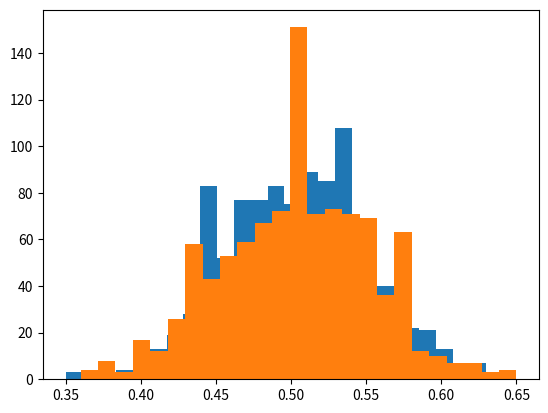

Write Python code to recreate this figure.
import math
import random
import sys
import time

from collections import defaultdict

import matplotlib.pyplot as plt

def create_dataset_pair(n):
    D = [random.randint(1, 50) for _ in range(n)]

    i = random.randrange(n)
    D_ = D[:]

    while D_[i] == D[i]:
        D_[i] = random.randint(1, 50)

    return D, D_

def predicate(D):
    return [d % 2 for d in D]

def biased_flip(e):
    p = math.exp(e) / (1.0 + math.exp(e))
    if random.random() < p:
        return 1
    return 0

def biased_predicate(D, e):
    result = []

    for d in D:
        if biased_flip(e):
            result.append(d)
        else:
            result.append(0 if d else 1)
    return result

def no_noise_query(D, q):
    result = q(D)
    return sum(result) / len(result)

def rr(D, q, e):
    q_result = q(D)
    S = biased_predicate(q_result, e)

    return sum(S) / len(S)

def round_float(x):
    string = '{:.2f}'.format(x)
    return float(string)

def accuracy():
    n = 100
    e = 0.1
    beta = 0.1

    # constants
    p = (1 + math.exp(e)) / (math.exp(e) - 1)
    q = 1 / (1 + math.exp(e))

    alpha = p * math.sqrt(math.log(2 / beta) / (2*n))
    print(alpha)

    D, D_ = create_dataset_pair(n)
    nruns = range(1, 1000)

    dq = no_noise_query(D, predicate)
    D_results = [rr(D, predicate, e) for _ in nruns]
    D__results = [rr(D_, predicate, e) for _ in nruns]

def privacy_loss():
    n = 100
    e = 0.1

    D, D_ = create_dataset_pair(n)
    nruns = range(1, 1000)
    
    sum_so_far = 0
    result, result_ = [], []
    for i in nruns:
        x = round_float(rr(D, predicate, e))
        y = round_float(rr(D_, predicate, e))
        sum_so_far += x

        result.append(x)
        result_.append(y)

    print(math.exp(e))
    print(math.exp(-e))
    h1 = plt.hist(result, bins=25)
    h2 = plt.hist(result_, bins=25)
    # plt.legend([h1, h2], ["RR(D)", "RR(D')"])
    # plt.plot(nruns, result)
    plt.show()

if __name__ == '__main__':
    n = 100
    e = 0.1
    # beta = 0.1

    # constants
    # p = (1 + math.exp(e)) / (math.exp(e) - 1)
    # q = 1 / (1 + math.exp(e))

    # alpha = p * math.sqrt(math.log(2 / beta) / (2*n))
    # print(alpha)

    D, D_ = create_dataset_pair(n)
    nruns = range(1, 1000)

    # dq = no_noise_query(D, predicate)
    # D_results = [rr(D, predicate, e) for _ in nruns]
    # D__results = [rr(D_, predicate, e) for _ in nruns]

    # print(len([d for d in D_results if abs(p*(d-q) - dq) >= alpha]) / n)
    # for d in D_results:
    #     if abs(p*(d-q) - dq) >= alpha:
    #         print(d)

    # counts = defaultdict(int)
    # counts_ = defaultdict(int)
    # for result in D_results:
    #     counts[result] += 1
    # for result in D__results:
    #     counts_[result] += 1

    # count = 0
    # sum_of_ratios = 0
    # losses = []
    # for k in counts:
    #     if counts_[k]:
    #         ratio = math.log(counts[k] / counts_[k])
    #         count += 1
    #         sum_of_ratios += ratio
    #         losses.append(ratio)

    # print(max(losses))
    # plt.axhline(sum_of_ratios / count)
    # plt.plot(losses)
    # plt.show()

    # ================================================
    sum_so_far = 0
    result, result_ = [], []
    for i in nruns:
        x = round_float(rr(D, predicate, e))
        y = round_float(rr(D_, predicate, e))
        sum_so_far += x

        result.append(x)
        result_.append(y)

    print(math.exp(e))
    print(math.exp(-e))
    h1 = plt.hist(result, bins=25)
    h2 = plt.hist(result_, bins=25)
    # plt.legend([h1, h2], ["RR(D)", "RR(D')"])
    # plt.plot(nruns, result)
    plt.show()
